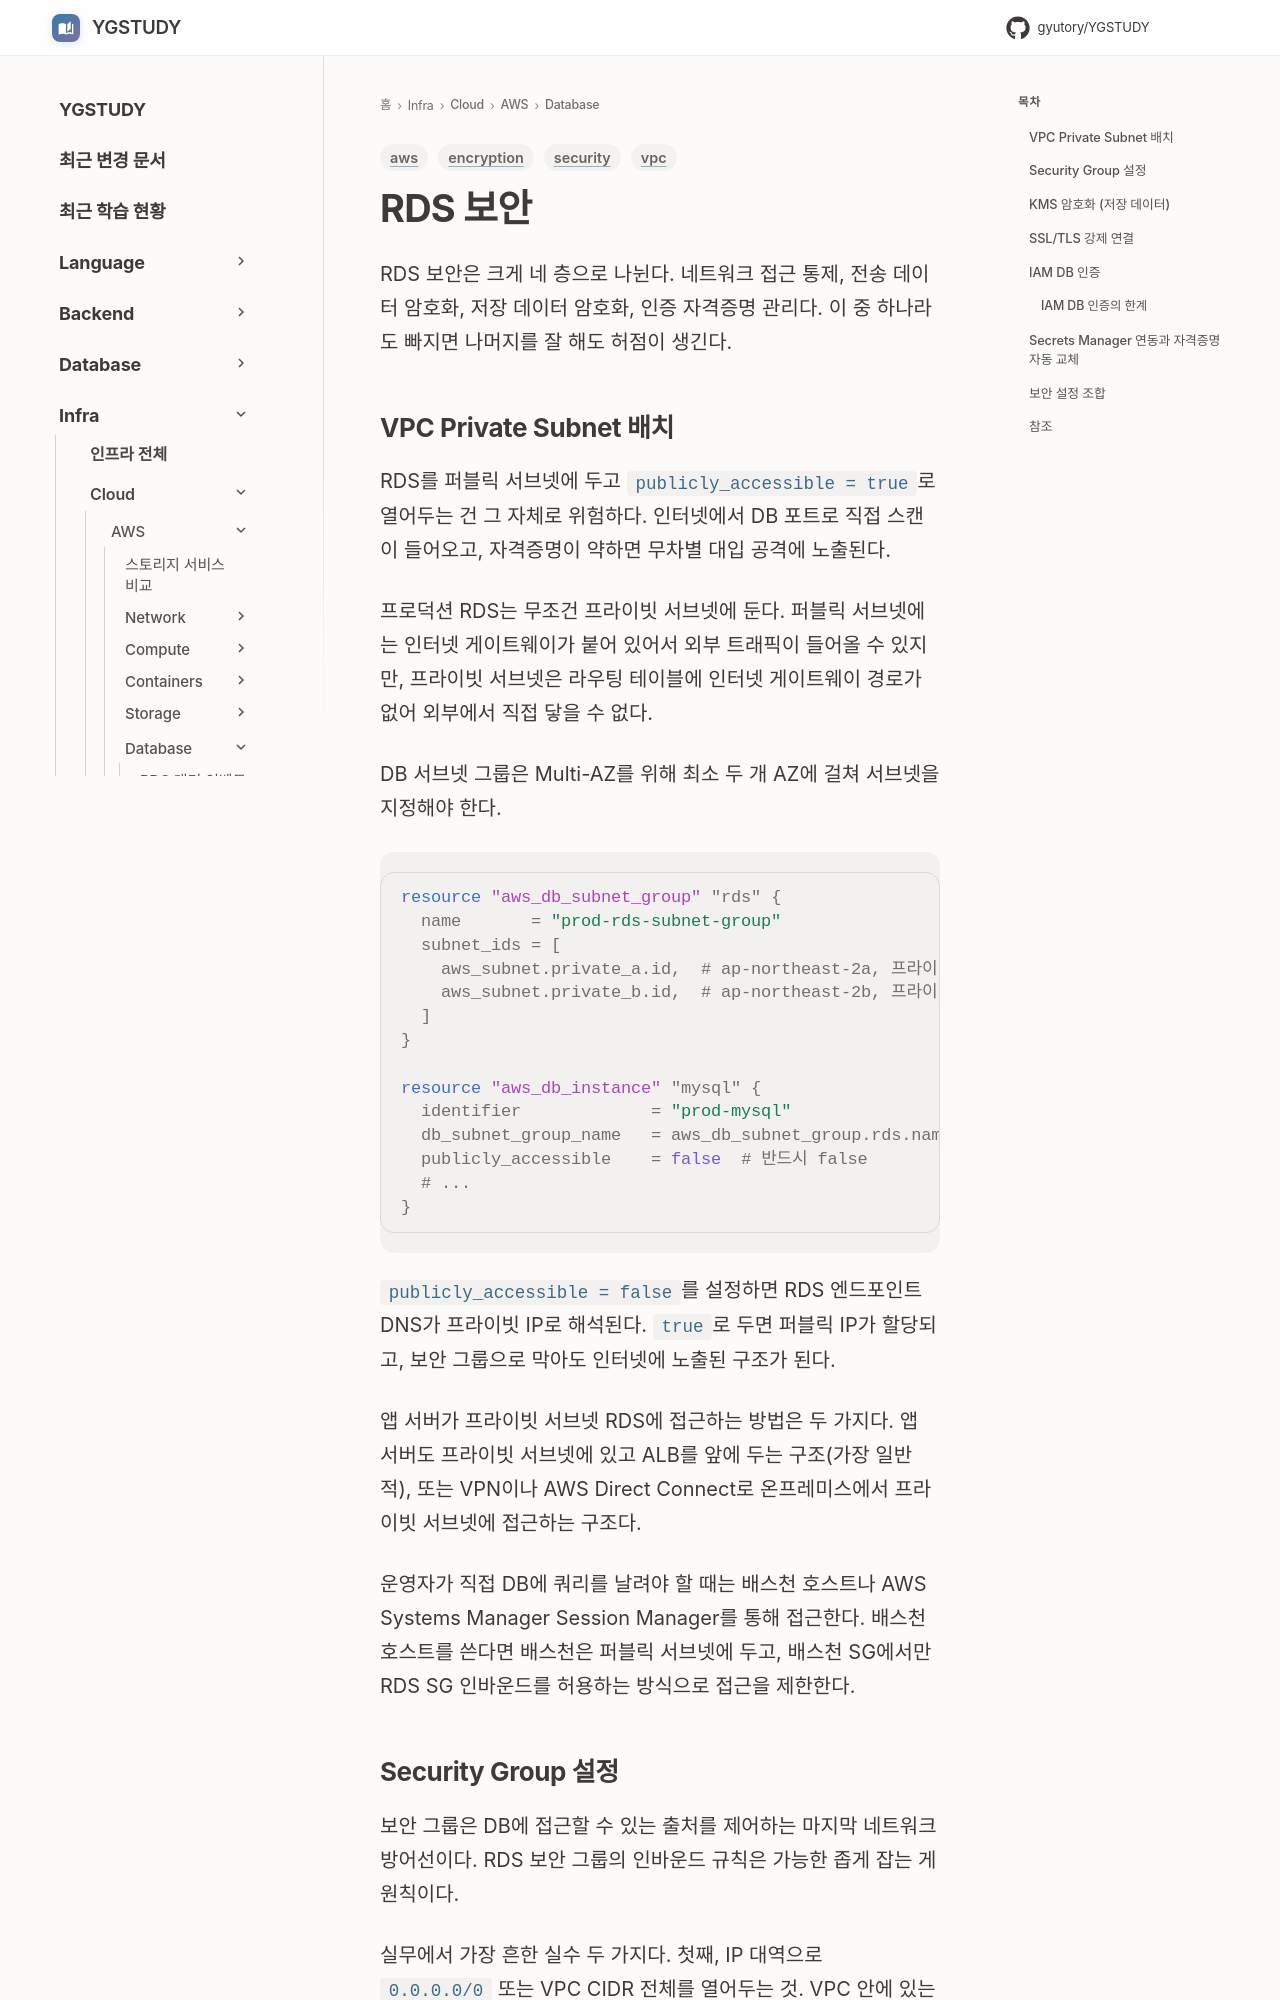

repository: GYUTORY/YGSTUDY · page: Cloud/AWS/Database/RDS_Security/index.html · generator: mkdocs

---
title: RDS 보안
tags: [aws, security, vpc, encryption]
updated: 2026-07-24
---

# RDS 보안

RDS 보안은 크게 네 층으로 나뉜다. 네트워크 접근 통제, 전송 데이터 암호화, 저장 데이터 암호화, 인증 자격증명 관리다. 이 중 하나라도 빠지면 나머지를 잘 해도 허점이 생긴다.

## VPC Private Subnet 배치

RDS를 퍼블릭 서브넷에 두고 `publicly_accessible = true`로 열어두는 건 그 자체로 위험하다. 인터넷에서 DB 포트로 직접 스캔이 들어오고, 자격증명이 약하면 무차별 대입 공격에 노출된다.

프로덕션 RDS는 무조건 프라이빗 서브넷에 둔다. 퍼블릭 서브넷에는 인터넷 게이트웨이가 붙어 있어서 외부 트래픽이 들어올 수 있지만, 프라이빗 서브넷은 라우팅 테이블에 인터넷 게이트웨이 경로가 없어 외부에서 직접 닿을 수 없다.

DB 서브넷 그룹은 Multi-AZ를 위해 최소 두 개 AZ에 걸쳐 서브넷을 지정해야 한다.

```hcl
resource "aws_db_subnet_group" "rds" {
  name       = "prod-rds-subnet-group"
  subnet_ids = [
    aws_subnet.private_a.id,  # ap-northeast-2a, 프라이빗
    aws_subnet.private_b.id,  # ap-northeast-2b, 프라이빗
  ]
}

resource "aws_db_instance" "mysql" {
  identifier             = "prod-mysql"
  db_subnet_group_name   = aws_db_subnet_group.rds.name
  publicly_accessible    = false  # 반드시 false
  # ...
}
```

`publicly_accessible = false`를 설정하면 RDS 엔드포인트 DNS가 프라이빗 IP로 해석된다. `true`로 두면 퍼블릭 IP가 할당되고, 보안 그룹으로 막아도 인터넷에 노출된 구조가 된다.

앱 서버가 프라이빗 서브넷 RDS에 접근하는 방법은 두 가지다. 앱 서버도 프라이빗 서브넷에 있고 ALB를 앞에 두는 구조(가장 일반적), 또는 VPN이나 AWS Direct Connect로 온프레미스에서 프라이빗 서브넷에 접근하는 구조다.

운영자가 직접 DB에 쿼리를 날려야 할 때는 배스천 호스트나 AWS Systems Manager Session Manager를 통해 접근한다. 배스천 호스트를 쓴다면 배스천은 퍼블릭 서브넷에 두고, 배스천 SG에서만 RDS SG 인바운드를 허용하는 방식으로 접근을 제한한다.
